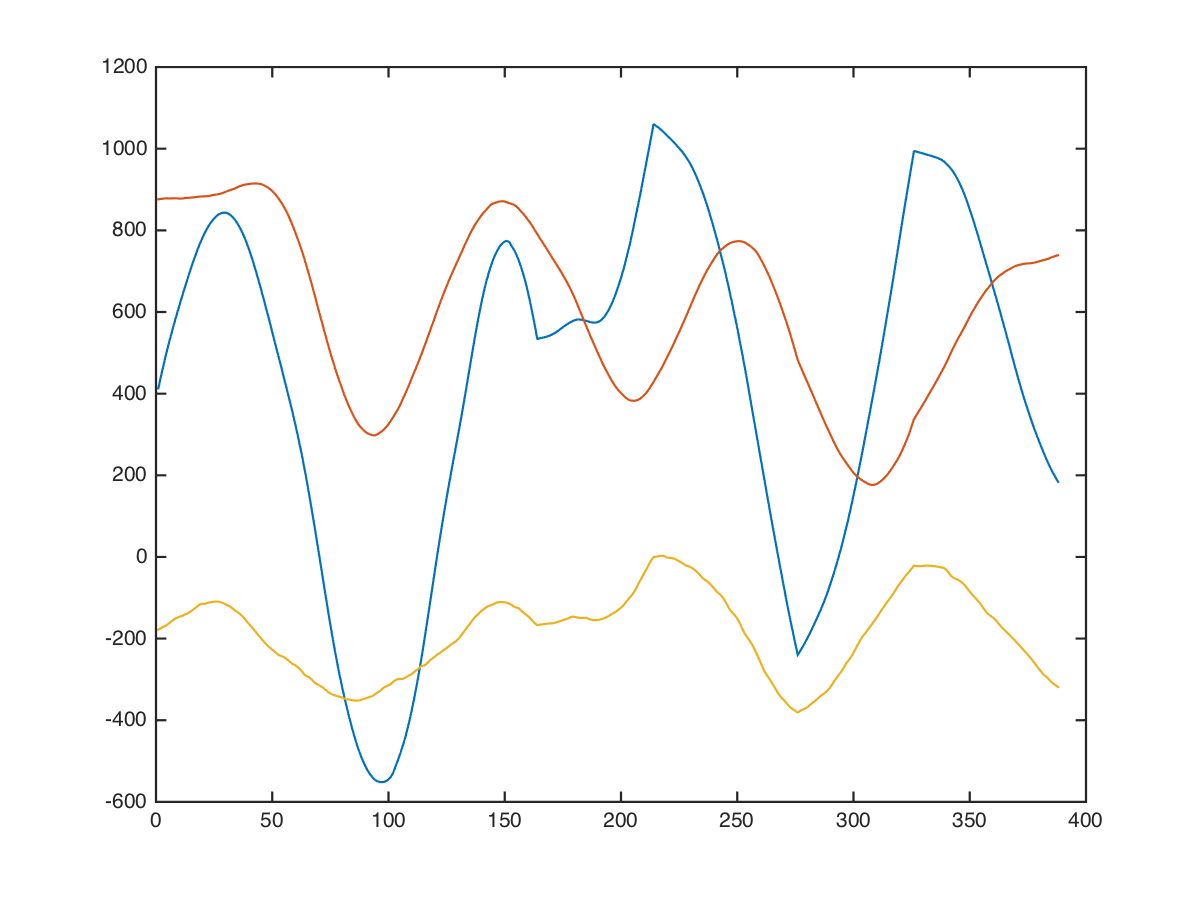

Data behind this chart, as committed beside it:
x, x, 0, 0, -424, 752, -312
x, x, 0, 0, -410, 762, -326
x, x, 0, 0, -390, 777, -342
x, x, 0, 0, -376, 787, -328
x, x, 0, 0, -348, 812, -310
x, x, 0, 0, -308, 852, -290
x, x, 0, 0, -286, 870, -306
x, x, 0, 0, -260, 890, -311
x, x, 0, 0, -220, 926, -281
x, x, 0, 0, -190, 932, -254
x, x, 0, 0, -164, 927, -228
x, x, 0, 0, -124, 917, -194
x, x, 0, 0, -79, 934, -178
x, x, 0, 0, -29, 980, -184
x, x, 0, 0, 8, 975, -224
x, x, 0, 0, 46, 970, -264
x, x, 0, 0, 90, 974, -288
x, x, 0, 0, 122, 994, -286
x, x, 0, 0, 150, 1015, -263
x, x, 0, 0, 204, 1005, -173
x, x, 0, 0, 254, 995, -160
x, x, 0, 0, 300, 985, -226
x, x, 0, 0, 349, 975, -156
x, x, 0, 0, 394, 970, -118
x, x, 0, 0, 430, 974, -194
x, x, 0, 0, 464, 969, -216
x, x, 0, 0, 500, 959, -210
x, x, 0, 0, 546, 949, -156
x, x, 0, 0, 583, 929, -116
x, x, 0, 0, 613, 899, -90
x, x, 0, 0, 652, 910, -106
x, x, 0, 0, 694, 910, -117
x, x, 0, 0, 738, 874, -107
x, x, 0, 0, 776, 846, -94
x, x, 0, 0, 811, 824, -81
x, x, 0, 0, 841, 830, -91
x, x, 0, 0, 868, 822, -81
x, x, 0, 0, 894, 802, -51
x, x, 0, 0, 928, 804, -70
x, x, 0, 0, 956, 799, -92
x, x, 0, 0, 972, 769, -108
x, x, 0, 0, 983, 756, -94
x, x, 0, 0, 992, 752, -75
x, x, 0, 0, 998, 758, -105
x, x, 0, 0, 992, 762, -122
x, x, 0, 0, 978, 768, -128
x, x, 0, 0, 972, 772, -155
x, x, 0, 0, 962, 776, -167
x, x, 0, 0, 942, 776, -137
x, x, 0, 0, 926, 786, -128
x, x, 0, 0, 910, 800, -130
x, x, 0, 0, 890, 806, -156
x, x, 0, 0, 862, 813, -176
x, x, 0, 0, 828, 823, -190
x, x, 0, 0, 810, 820, -129
x, x, 0, 0, 796, 832, -78
x, x, 0, 0, 780, 888, -74
x, x, 0, 0, 776, 904, -96
x, x, 0, 0, 776, 905, -130
x, x, 0, 0, 782, 915, -150
x, x, 0, 0, 794, 930, -130
... 377 more rows
